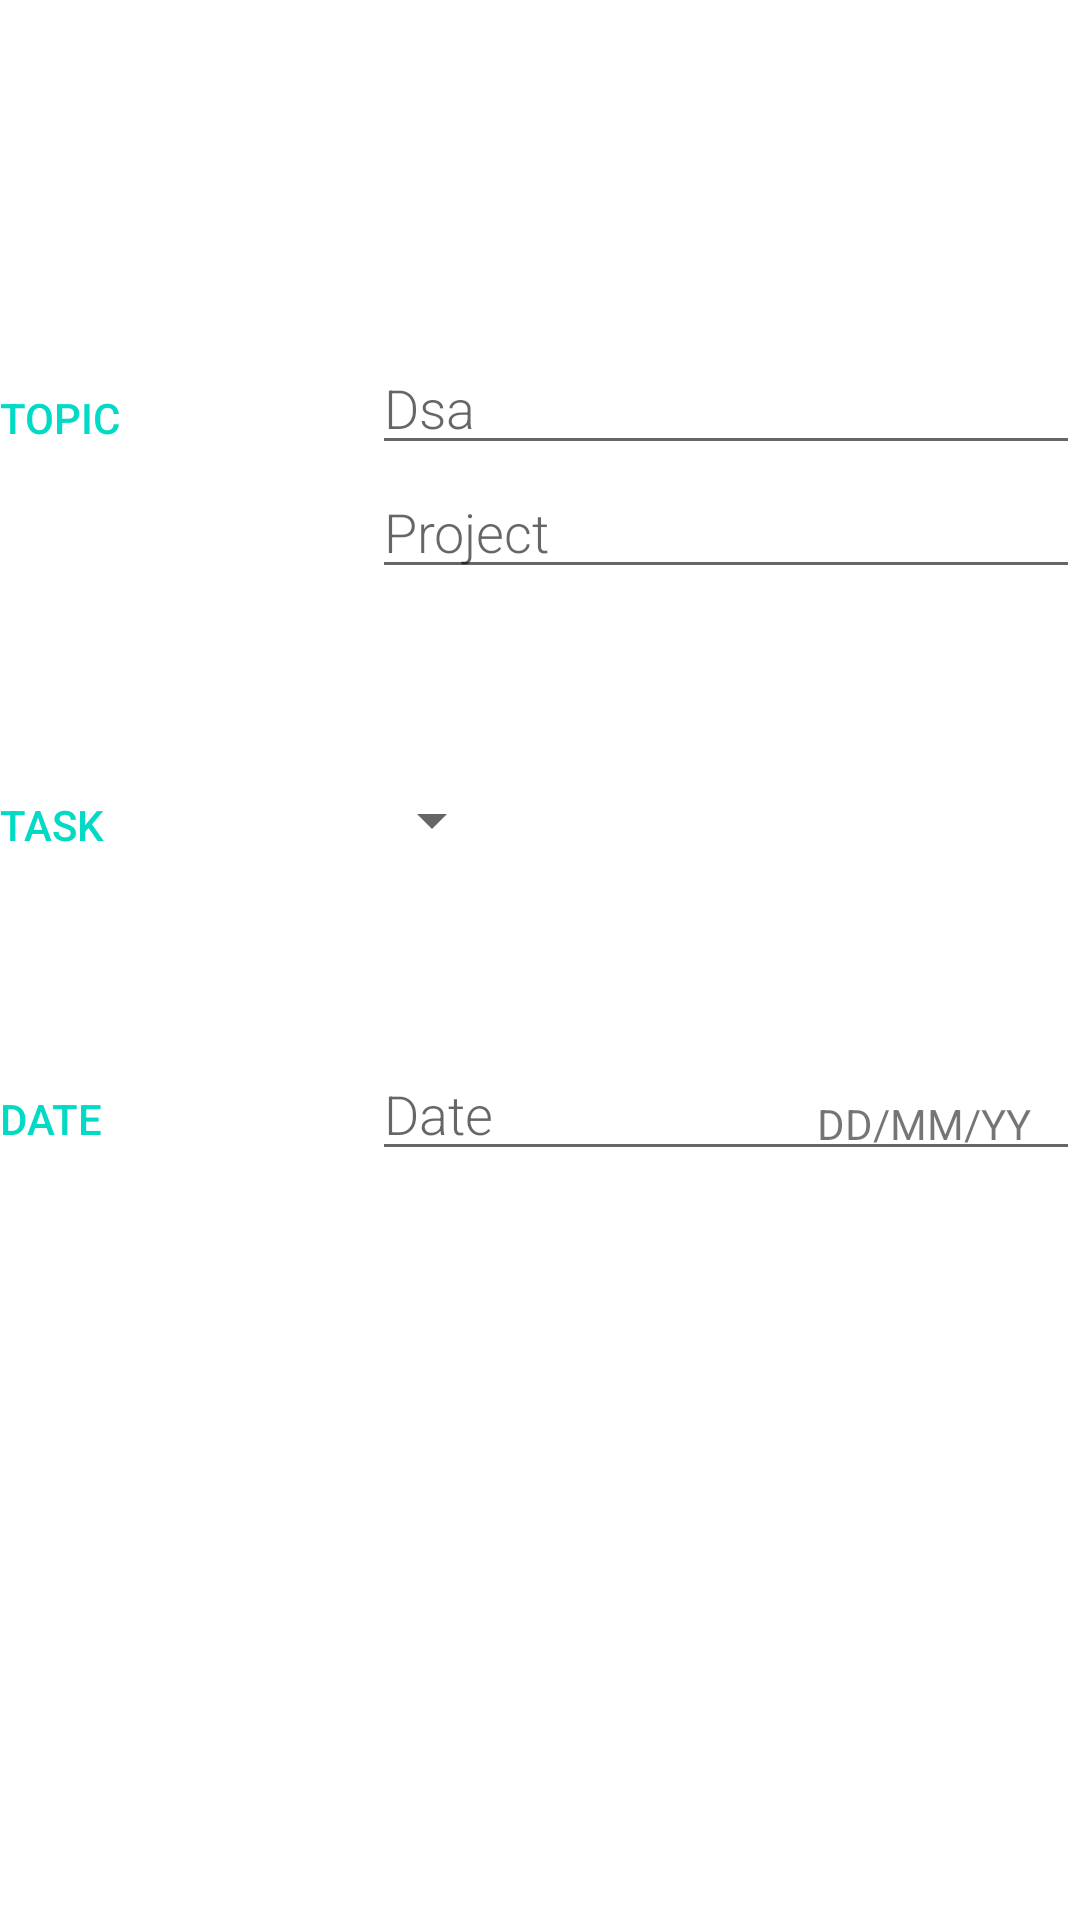

Android layout source for this screen:
<!-- AndroidManifest.xml: application theme Theme.Project -->
<!-- res/layout/activity_interview_prep_editor.xml -->
<?xml version="1.0" encoding="utf-8"?>
<androidx.constraintlayout.widget.ConstraintLayout xmlns:android="http://schemas.android.com/apk/res/android"
    xmlns:app="http://schemas.android.com/apk/res-auto"
    xmlns:tools="http://schemas.android.com/tools"
    android:layout_width="match_parent"
    android:layout_height="match_parent"
    tools:context=".InterviewPrepEditor">


    <LinearLayout
        android:layout_width="match_parent"
        android:layout_height="wrap_content"
        android:layout_gravity="center"
        android:orientation="horizontal"
        app:layout_constraintBottom_toBottomOf="parent"
        app:layout_constraintEnd_toEndOf="parent"
        app:layout_constraintHorizontal_bias="1.0"
        app:layout_constraintStart_toStartOf="parent"
        app:layout_constraintTop_toTopOf="parent"
        app:layout_constraintVertical_bias="0.204">


        <TextView
            style="@style/CategoryStyle"
            android:text="TOPIC" />


        <LinearLayout
            android:layout_width="0dp"
            android:layout_height="wrap_content"
            android:layout_weight="2"
            android:orientation="vertical"
            android:paddingLeft="4dp">


            <EditText
                android:id="@+id/edit_prep_dsa"
                style="@style/EditorFieldStyle"
                android:hint="Dsa"
                android:inputType="textCapWords" />


            <EditText
                android:id="@+id/edit_prep_project"
                style="@style/EditorFieldStyle"
                android:hint="Project"
                android:inputType="textCapWords" />
        </LinearLayout>
    </LinearLayout>


    <LinearLayout
        android:id="@+id/container_task"
        android:layout_width="match_parent"
        android:layout_height="wrap_content"
        android:orientation="horizontal"
        app:layout_constraintBottom_toBottomOf="parent"
        app:layout_constraintEnd_toEndOf="parent"
        app:layout_constraintHorizontal_bias="0.0"
        app:layout_constraintStart_toStartOf="parent"
        app:layout_constraintTop_toTopOf="parent"
        app:layout_constraintVertical_bias="0.421">


        <TextView
            style="@style/CategoryStyle"
            android:text="TASK" />


        <LinearLayout
            android:layout_width="0dp"
            android:layout_height="wrap_content"
            android:layout_weight="2"
            android:orientation="vertical">


            <Spinner
                android:id="@+id/spinner_task"
                android:layout_width="wrap_content"
                android:layout_height="48dp"
                android:paddingRight="16dp"
                android:spinnerMode="dropdown" />
        </LinearLayout>
    </LinearLayout>

    <LinearLayout
        android:id="@+id/container_date"
        android:layout_width="match_parent"
        android:layout_height="wrap_content"
        android:orientation="horizontal"
        app:layout_constraintBottom_toBottomOf="parent"
        app:layout_constraintEnd_toEndOf="parent"
        app:layout_constraintHorizontal_bias="0.0"
        app:layout_constraintStart_toStartOf="parent"
        app:layout_constraintTop_toTopOf="parent"
        app:layout_constraintVertical_bias="0.58">


        <TextView
            style="@style/CategoryStyle"
            android:text="DATE" />


        <RelativeLayout
            android:layout_width="0dp"
            android:layout_height="wrap_content"
            android:layout_weight="2"
            android:paddingLeft="4dp">


            <EditText
                android:id="@+id/edit_prep_date"
                style="@style/EditorFieldStyle"
                android:hint="Date"
                android:inputType="number" />


            <TextView
                android:id="@+id/label_weight_units"
                style="@style/EditorUnitsStyle"
                android:text="dd/mm/yy"
                android:textAllCaps="true" />
        </RelativeLayout>
    </LinearLayout>

</androidx.constraintlayout.widget.ConstraintLayout>
<!-- resources referenced by this layout -->
<resources>
  <style name="CategoryStyle">
          <item name="android:layout_height">wrap_content</item>
          <item name="android:layout_width">0dp</item>
          <item name="android:layout_weight">1</item>
          <item name="android:paddingTop">16dp</item>
          <item name="android:textColor">@color/colorAccent</item>
          <item name="android:fontFamily">sans-serif-medium</item>
          <item name="android:textAppearance">?android:textAppearanceSmall</item>
      </style>
  <style name="EditorFieldStyle">
          <item name="android:layout_height">wrap_content</item>
          <item name="android:layout_width">match_parent</item>
          <item name="android:fontFamily">sans-serif-light</item>
          <item name="android:textAppearance">?android:textAppearanceMedium</item>
      </style>
  <style name="EditorUnitsStyle">
          <item name="android:layout_height">wrap_content</item>
          <item name="android:layout_width">wrap_content</item>
          <item name="android:layout_alignParentRight">true</item>
          <item name="android:paddingRight">16dp</item>
          <item name="android:paddingTop">16dp</item>
          <item name="android:textAppearance">?android:textAppearanceSmall</item>
      </style>
  <style name="Theme.Project" parent="Theme.MaterialComponents.DayNight.NoActionBar">
          
          <item name="colorPrimary">#000000</item>
          <item name="colorPrimaryVariant">@color/purple_700</item>
          <item name="colorOnPrimary">@color/white</item>
          
          <item name="colorSecondary">@color/teal_200</item>
          <item name="colorSecondaryVariant">@color/teal_700</item>
          <item name="colorOnSecondary">@color/black</item>
          
          <item name="android:statusBarColor" tools:targetApi="l">?attr/colorPrimaryVariant</item>
          
      </style>
  <!-- not gathered from this repository: default colours our renderer supplied (Android Studio template values) -->
  <color name="purple_700">#FF3700B3</color>
  <color name="teal_200">#FF03DAC5</color>
  <color name="teal_700">#FF018786</color>
  <color name="black">#FF000000</color>
  <color name="white">#FFFFFFFF</color>
  <color name="colorAccent">#FF03DAC5</color>
</resources>
